Run: headless pygame with SDL's dummy video driver; simulated clock (each Clock.tick advances the game by its frame time, no real sleeping); random seed 0; keys injected as events and as key.get_pressed() state; no mouse input.
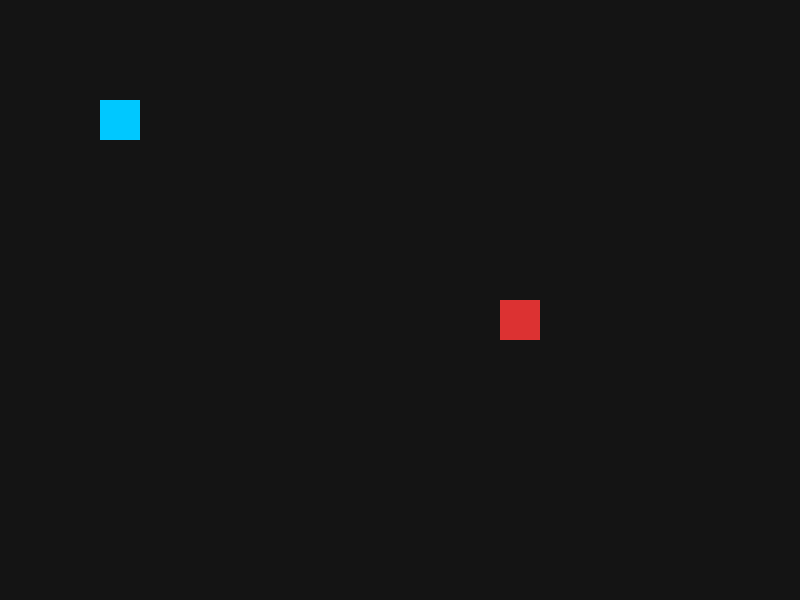
Frame 1 of 4 · flips 1–60 · no input
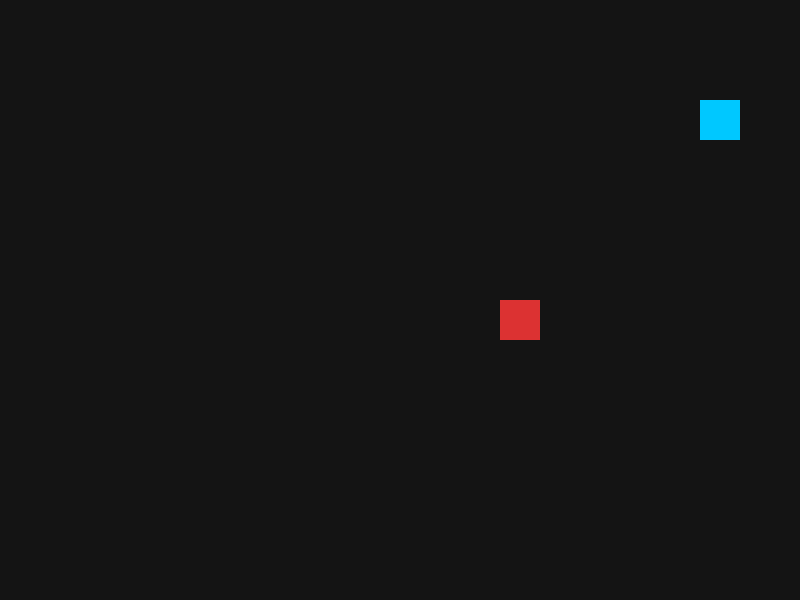
Frame 2 of 4 · flips 61–180 · tapped SPACE, RETURN · held RIGHT (→), D
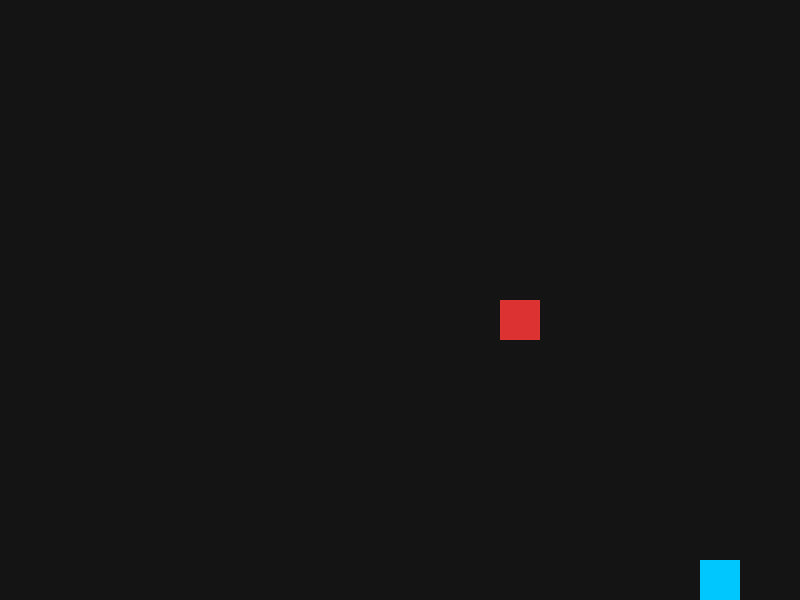
Frame 3 of 4 · flips 181–300 · held DOWN (↓), S
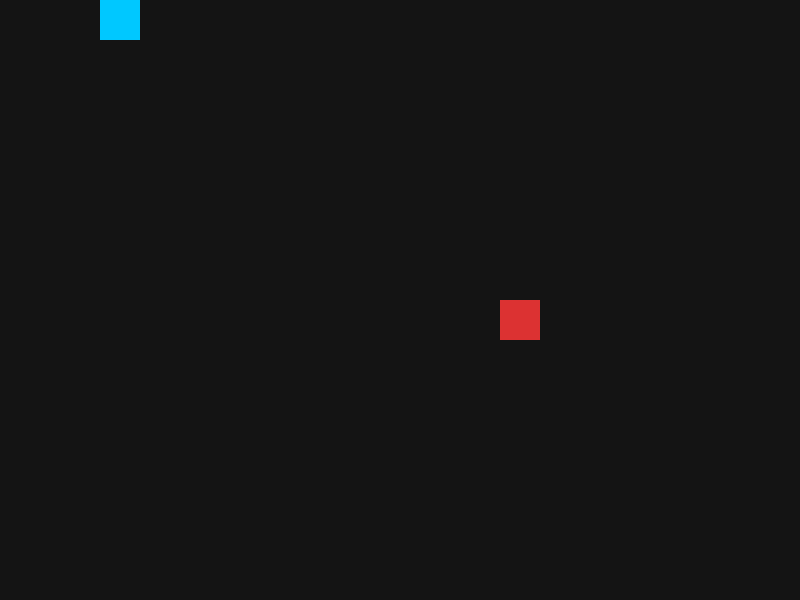
Frame 4 of 4 · flips 301–420 · held LEFT (←), A, UP (↑), W

The pygame program that drew these frames:

import pygame

pygame.init()

# Tạo màn hình
WIDTH, HEIGHT = 800, 600
screen = pygame.display.set_mode((WIDTH, HEIGHT))
pygame.display.set_caption("2D Dungeon Game")

clock = pygame.time.Clock()

# Màu sắc
BLACK = (20, 20, 20)
BLUE = (0, 200, 255)
RED = (220, 50, 50)

# Nhân vật
player = pygame.Rect(100, 100, 40, 40)
player_speed = 5

# Quái đứng yên
enemy = pygame.Rect(500, 300, 40, 40)

running = True

while running:
    clock.tick(60)

    # Thoát game
    for event in pygame.event.get():
        if event.type == pygame.QUIT:
            running = False

    # Lấy phím người dùng bấm
    keys = pygame.key.get_pressed()

    # Di chuyển nhân vật
    if keys[pygame.K_w]:
        player.y -= player_speed

    if keys[pygame.K_s]:
        player.y += player_speed

    if keys[pygame.K_a]:
        player.x -= player_speed

    if keys[pygame.K_d]:
        player.x += player_speed

    # Không cho nhân vật đi ra ngoài màn hình
    if player.left < 0:
        player.left = 0

    if player.right > WIDTH:
        player.right = WIDTH

    if player.top < 0:
        player.top = 0

    if player.bottom > HEIGHT:
        player.bottom = HEIGHT

    # Kiểm tra va chạm với quái
    if player.colliderect(enemy):
        print("Cham quai!")

    # Vẽ nền
    screen.fill(BLACK)

    # Vẽ nhân vật
    pygame.draw.rect(screen, BLUE, player)

    # Vẽ quái đứng yên
    pygame.draw.rect(screen, RED, enemy)

    pygame.display.flip()

pygame.quit()
